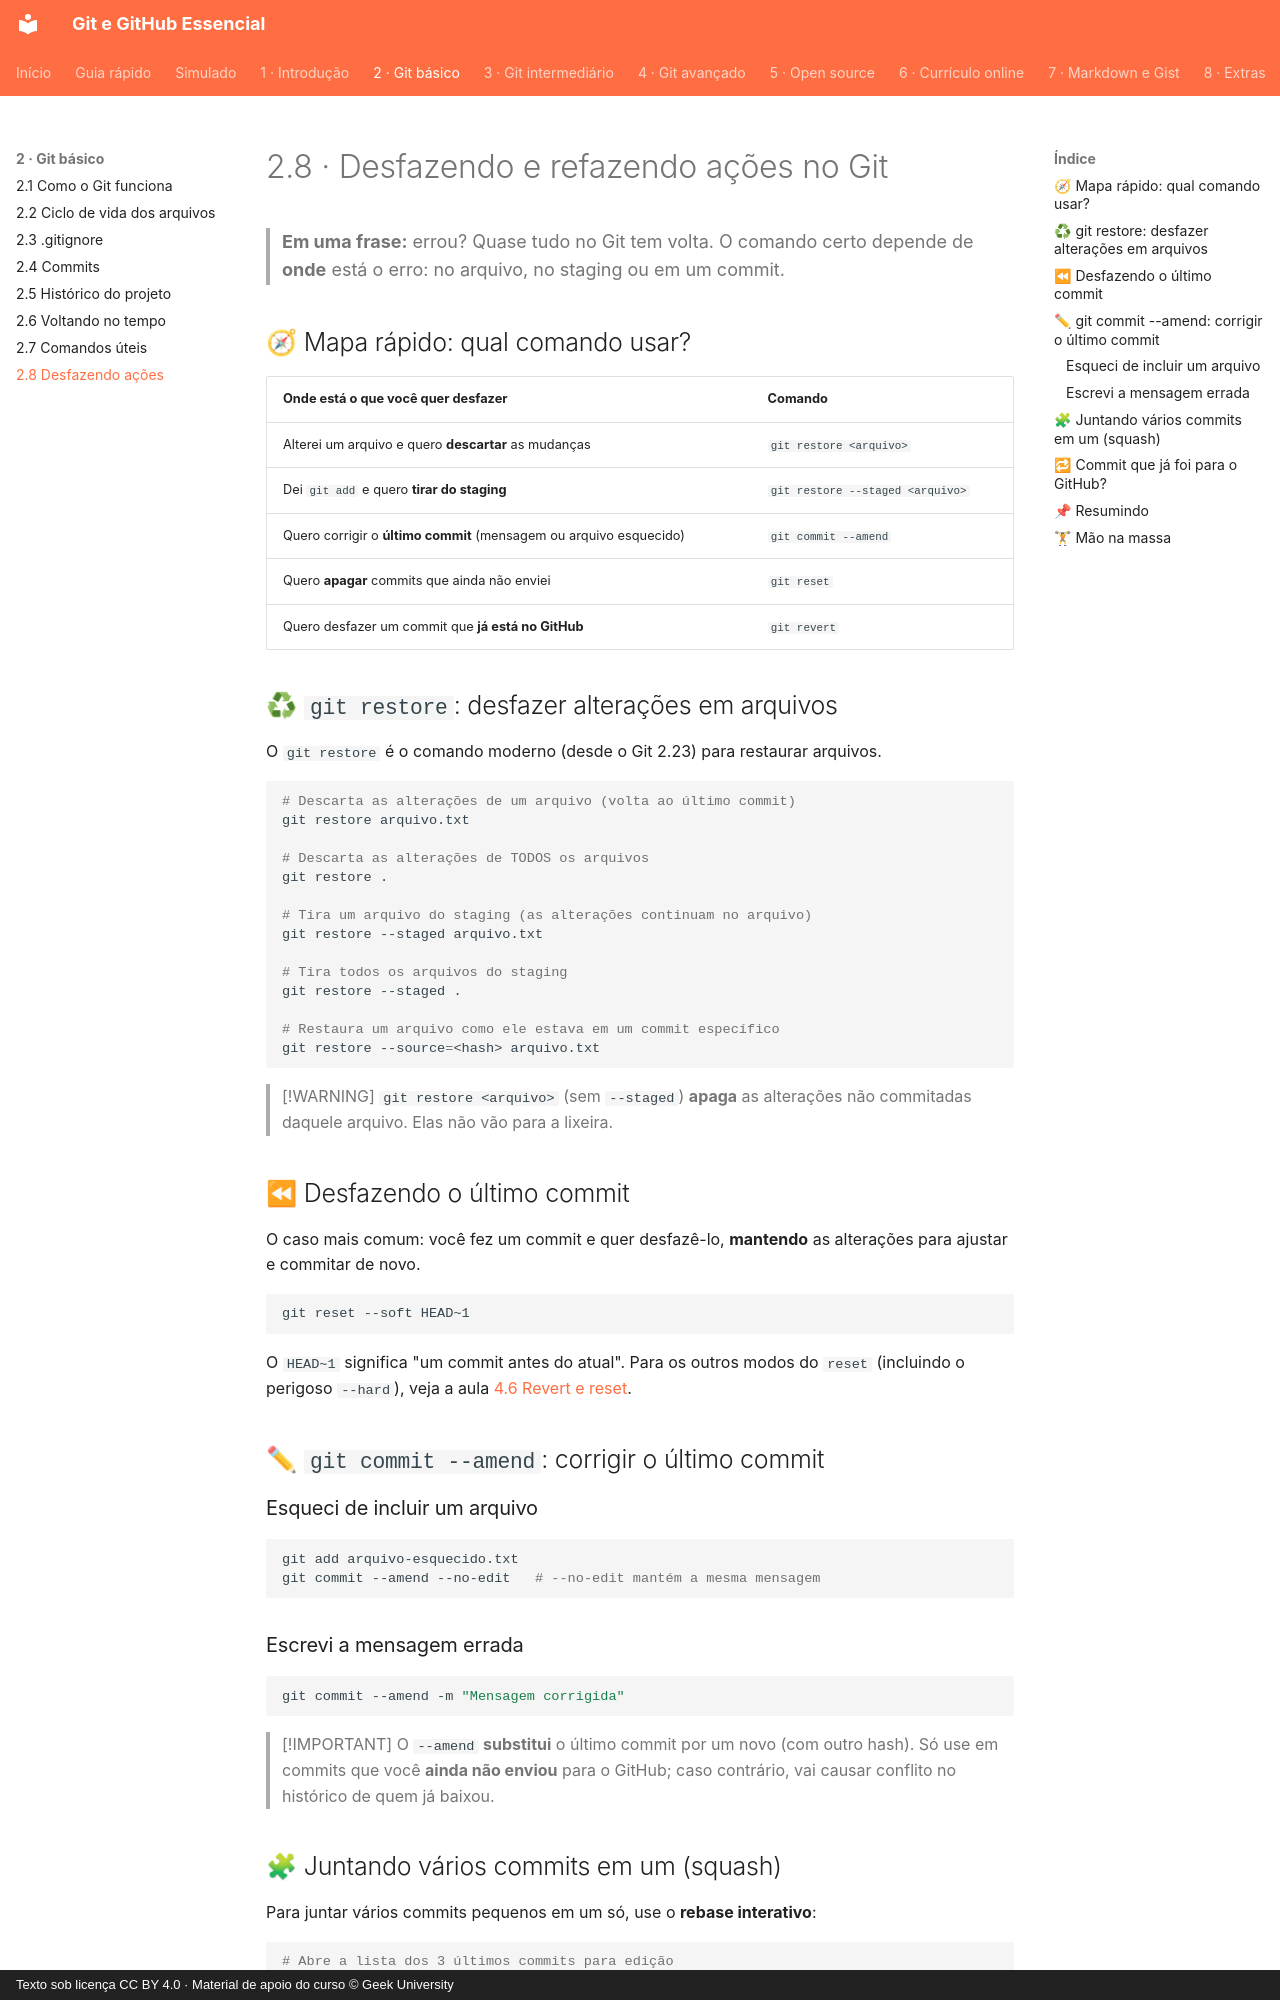

repository: Joshpcbrrj/Udemy-Geek_university-Git_GitHub-Essencial_para_o_Desenvolvedor · page: 02-git-basico/08-desfazendo-acoes/index.html · generator: mkdocs · copyright: Texto sob licença CC BY 4.0 · Material de apoio do curso © Geek University

# 2.8 · Desfazendo e refazendo ações no Git

> **Em uma frase:** errou? Quase tudo no Git tem volta. O comando certo depende de **onde** está o erro: no arquivo, no staging ou em um commit.

## 🧭 Mapa rápido: qual comando usar?

| Onde está o que você quer desfazer | Comando |
| --- | --- |
| Alterei um arquivo e quero **descartar** as mudanças | `git restore <arquivo>` |
| Dei `git add` e quero **tirar do staging** | `git restore --staged <arquivo>` |
| Quero corrigir o **último commit** (mensagem ou arquivo esquecido) | `git commit --amend` |
| Quero **apagar** commits que ainda não enviei | `git reset` |
| Quero desfazer um commit que **já está no GitHub** | `git revert` |

## ♻ `git restore`: desfazer alterações em arquivos

O `git restore` é o comando moderno (desde o Git 2.23) para restaurar arquivos.

```bash
# Descarta as alterações de um arquivo (volta ao último commit)
git restore arquivo.txt

# Descarta as alterações de TODOS os arquivos
git restore .

# Tira um arquivo do staging (as alterações continuam no arquivo)
git restore --staged arquivo.txt

# Tira todos os arquivos do staging
git restore --staged .

# Restaura um arquivo como ele estava em um commit específico
git restore --source=<hash> arquivo.txt
```

> [!WARNING]
> `git restore <arquivo>` (sem `--staged`) **apaga** as alterações não commitadas daquele arquivo. Elas não vão para a lixeira.

## ⏪ Desfazendo o último commit

O caso mais comum: você fez um commit e quer desfazê-lo, **mantendo** as alterações para ajustar e commitar de novo.

```bash
git reset --soft HEAD~1
```

O `HEAD~1` significa "um commit antes do atual". Para os outros modos do `reset` (incluindo o perigoso `--hard`), veja a aula [4.6 Revert e reset](../04-git-avancado/06-revert-e-reset.md).

## ✏ `git commit --amend`: corrigir o último commit

### Esqueci de incluir um arquivo

```bash
git add arquivo-esquecido.txt
git commit --amend --no-edit   # --no-edit mantém a mesma mensagem
```

### Escrevi a mensagem errada

```bash
git commit --amend -m "Mensagem corrigida"
```

> [!IMPORTANT]
> O `--amend` **substitui** o último commit por um novo (com outro hash). Só use em commits que você **ainda não enviou** para o GitHub; caso contrário, vai causar conflito no histórico de quem já baixou.
